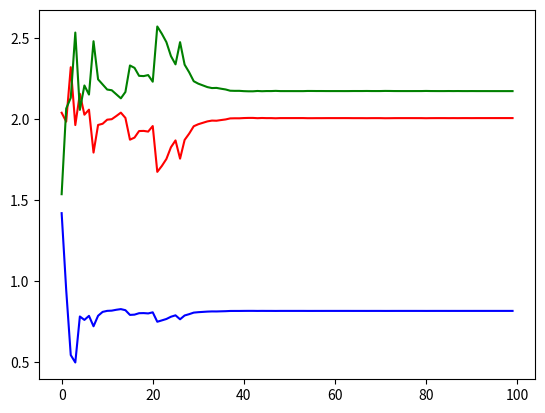

Recreate this plot in Python.
import random
import numpy as np
import matplotlib.pyplot as plt
strf = 5
chrf = 5
intf = 3.5
class Creature(object):
    def __init__(self):
        per = [0] * 100000
        ran1temp = random.randint(0, 99999)
        ran2temp = random.randint(0, 99999)
        ran1 = min(ran1temp, ran2temp)
        ran2 = max(ran1temp, ran2temp)
        per[ran1] = 1
        per[ran2] = 2
        strper = ran1 / 100000
        chrper = (ran2 - ran1) / 100000
        intper = (100000-ran2) / 100000
        self.strength = strper * strf
        self.charisma = chrper * chrf
        self.intelligence = intper * intf

creaturelist = [Creature() for i in range(0, 1001)]
x = 100
stren = np.arange(0, strf, strf/x)
intel = np.arange(0, intf, intf/x)
chari = np.arange(0, chrf, chrf/x)
t = np.arange(0, x, 1)
for i in range (0, x):
    livelist = [None] * 500
    deadlist = [None] * 500
    for n in range(0, 500):
        a = random.randint(1, 1000)
        b = random.randint(1, 1000)
        while True:
            if (a in livelist or b in livelist or a in deadlist or b in deadlist) == 0:
                chall1 = creaturelist[a]
                chall2 = creaturelist[b]
                break
            else:
                a = random.randint(0, 1000)
                b = random.randint(0, 1000)
        if chall1.intelligence > chall2.intelligence:
            tempstr1 = chall1.strength + (random.random() * chall1.intelligence)
            tempstr2 = chall2.strength
        elif chall1.intelligence < chall2.intelligence:
            tempstr2 = chall2.strength + (random.random() * chall2.intelligence)
            tempstr1 = chall1.strength
        else:
            tempstr1 = chall1.strength + (random.random() * chall1.intelligence)
            tempstr2 = chall2.strength            
        if tempstr1 > tempstr2:
            livelist[n] = chall1
            deadlist[n] = chall2
        elif tempstr1 < tempstr2:
            livelist[n] = chall2
            deadlist[n] = chall1
    #charisma will kick bottom 50 creatures livelist and add top 50 creatures deadlist
    cooplive = sorted(livelist, key=lambda Creature: Creature.charisma)
    coopdead = sorted(deadlist, key=lambda Creature: Creature.charisma)
    temp100 = [None] * 100
    cnt1 = 0
    cnt2 = 0
    while cnt1 < (len(livelist)/10):
        temp100[cnt1] = cooplive[cnt1]
        cnt1 = cnt1 + 1
    while cnt2 < (len(deadlist)/10):
        temp100[cnt1+cnt2] = coopdead[len(coopdead)-cnt2-1]
        cnt2 = cnt2 + 1
    cooplive[:int(len(cooplive)/10)] = temp100[int(len(temp100)/2):]
    coopdead[int(len(coopdead)/10):] = temp100[:int(len(temp100)/2)]
    deadlist = coopdead
    livelist = cooplive
    sumstrl = sum(Creature.strength for Creature in livelist)
    sumstrd = sum(Creature.strength for Creature in deadlist)
    sumintl = sum(Creature.intelligence for Creature in livelist)
    sumintd = sum(Creature.intelligence for Creature in deadlist)
    sumchrl = sum(Creature.charisma for Creature in livelist)
    sumchrd = sum(Creature.charisma for Creature in deadlist)
    stren[i] = sumstrl / 500
    intel[i] = sumintl / 500
    chari[i] = sumchrl / 500
    print ("Generation " + str(i+1))
    print ("Average strength of living was: " + str(sumstrl / 500))
    print ("Average strength of dead was: " + str(sumstrd / 500))
    print ("Average intelligence of living was: " + str(sumintl / 500))
    print ("Average intelligence of dead was: " + str(sumintd / 500))
    print ("Average charisma of living was: " + str(sumchrl / 500))
    print ("Average charisma of dead was: " + str(sumchrd / 500))
    for k in range(len(creaturelist)):
        chk = creaturelist[k]
        if chk in deadlist:
            creaturelist[k] = [None]
    nextlist = [Creature() for i in range(0, 1001)]
    for ind in range(len(nextlist)):
        nextlist[ind].strength = 0
        nextlist[ind].intelligence = 0
        nextlist[ind].charisma = 0
    donelist = [None] * 500
    while True:
        h = random.randint(0, 249)
        k = random.randint(0, 249) + 250
        if (h in donelist or k in donelist) == False:
            break
        else:
            h = random.randint(0, 249)
            k = random.randint(0, 249) + 250
    for r in range(0, len(nextlist)-1):
        mot = livelist[h]
        dad = livelist[k]
        newstr = (mot.strength + dad.strength)/2
        newint = (mot.intelligence + dad.intelligence)/2
        newchr = (mot.charisma + dad.charisma)/2
        nextlist[r].strength = newstr
        nextlist[r].intelligence = newint
        nextlist[r].charisma = newchr
    creaturelist = livelist + nextlist
intel = intel * (5/3.5)
plt.plot(t, stren, 'r', t, intel, 'b', t, chari, 'g')
plt.show()
    
        
        
        
    
    
    
    
    

                


        
